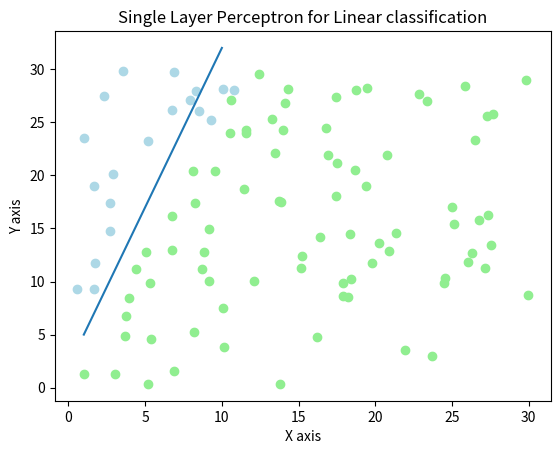

Generate this figure with matplotlib:
#Perceptron

import numpy as np
import matplotlib.pyplot as plt


x = np.linspace(1,10, num=10)

y = []
w= []



# y = [5,9,10,8,2,4,5,9,3,12]

for i in range(0,len(x)):
	w.append(3*x[i] + 2)

y = [10, 15 ,2, 9, 20, 0, 31, 12, 5, 22]

print(x)
print(y)

z = [1,1,0,0,1,0,1,0,0,0]

# plt.plot(x,w)
# plt.scatter(x,y)
# plt.show()




class Perceptron(object):
	def __init__(self, no_of_inputs, threshold=1000, learning_rate=0.001):
		self.threshold = threshold
		self.learning_rate = learning_rate
		self.weights = np.zeros(no_of_inputs + 1)
	def predict(self, inputs):
		summation = np.dot(inputs, self.weights[1:]) + self.weights[0]
		B = np.where(summation  > 0,1,0)
		return B

	def train(self, training_inputs, labels):
		for _ in range(self.threshold):
			for inputs, label in zip(training_inputs, labels):
				prediction = self.predict(inputs)
				self.weights[1:] += self.learning_rate * (label - prediction) * inputs
				self.weights[0] += self.learning_rate * (label - prediction)


A = Perceptron(no_of_inputs=2)




# x = np.array(x,y)

d=np.vstack((x,y)).T
print(d)

A.train(training_inputs = d, labels = z )






coords = np.random.rand(100, 2) * 30

def xysplit(ary):
    return ary[:,:-1], ary[:,-1]

X, Y = xysplit(coords)

ans = A.predict(coords)


print(ans)



fig, ax = plt.subplots()

colours = ('lightgreen', 'lightblue')
for i in range(100):
    ax.scatter(X[i], 
               Y[i], 
               c=colours[ans[i]])
plt.plot()
plt.plot(x,w)
plt.xlabel("X axis")
plt.ylabel("Y axis")
plt.title("Single Layer Perceptron for Linear classification")
plt.show()


